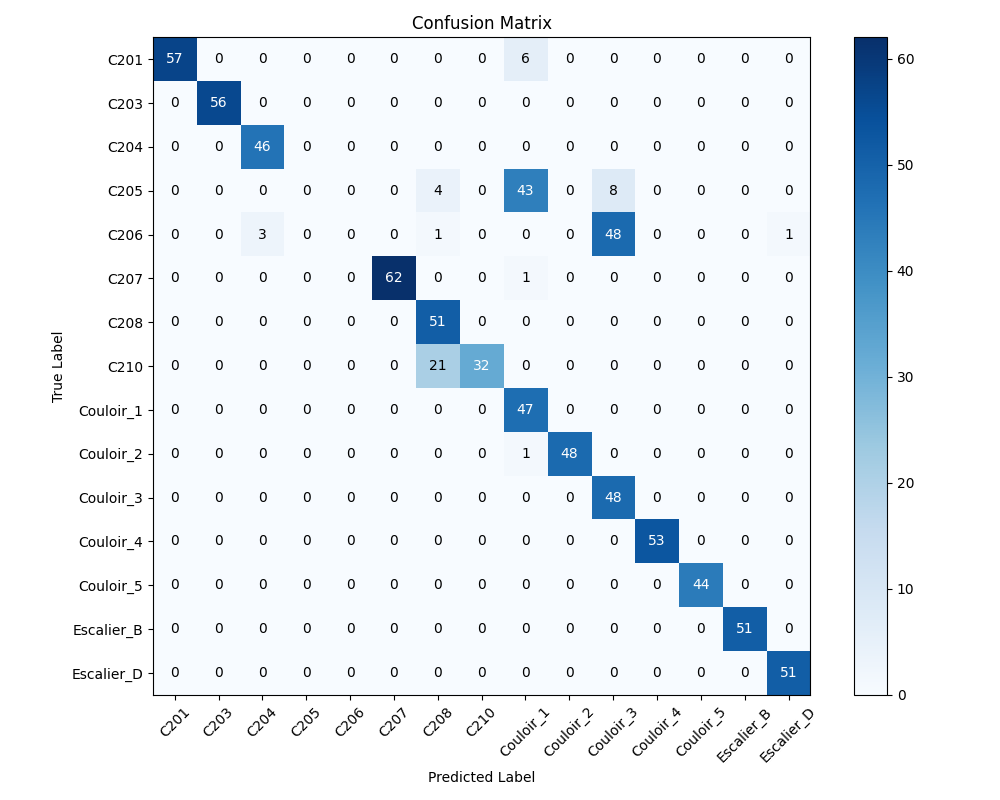

The file beside this chart, header and first rows:
, C201, C203, C204, C205, C206, C207, C208, C210, Couloir_1, Couloir_2, Couloir_3, Couloir_4, Couloir_5, Escalier_B, Escalier_D
C201, 57, 0, 0, 0, 0, 0, 0, 0, 6, 0, 0, 0, 0, 0, 0
C203, 0, 56, 0, 0, 0, 0, 0, 0, 0, 0, 0, 0, 0, 0, 0
C204, 0, 0, 46, 0, 0, 0, 0, 0, 0, 0, 0, 0, 0, 0, 0
C205, 0, 0, 0, 0, 0, 0, 4, 0, 43, 0, 8, 0, 0, 0, 0
C206, 0, 0, 3, 0, 0, 0, 1, 0, 0, 0, 48, 0, 0, 0, 1
C207, 0, 0, 0, 0, 0, 62, 0, 0, 1, 0, 0, 0, 0, 0, 0
C208, 0, 0, 0, 0, 0, 0, 51, 0, 0, 0, 0, 0, 0, 0, 0
C210, 0, 0, 0, 0, 0, 0, 21, 32, 0, 0, 0, 0, 0, 0, 0
Couloir_1, 0, 0, 0, 0, 0, 0, 0, 0, 47, 0, 0, 0, 0, 0, 0
Couloir_2, 0, 0, 0, 0, 0, 0, 0, 0, 1, 48, 0, 0, 0, 0, 0
Couloir_3, 0, 0, 0, 0, 0, 0, 0, 0, 0, 0, 48, 0, 0, 0, 0
Couloir_4, 0, 0, 0, 0, 0, 0, 0, 0, 0, 0, 0, 53, 0, 0, 0
Couloir_5, 0, 0, 0, 0, 0, 0, 0, 0, 0, 0, 0, 0, 44, 0, 0
Escalier_B, 0, 0, 0, 0, 0, 0, 0, 0, 0, 0, 0, 0, 0, 51, 0
Escalier_D, 0, 0, 0, 0, 0, 0, 0, 0, 0, 0, 0, 0, 0, 0, 51
